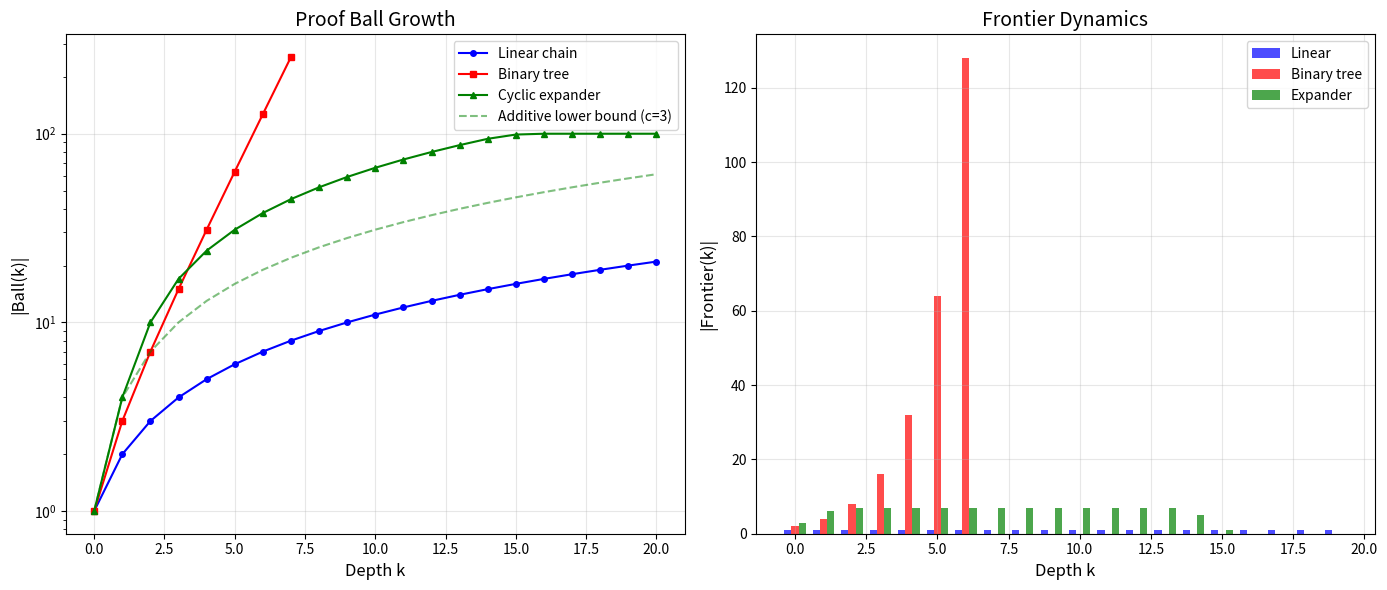

Source code (Python):
#!/usr/bin/env python3
"""
Spectral Proof Complexity — Demonstration

Demonstrates derivation systems, proof ball growth, frontier dynamics,
and depth lower bounds using concrete examples.
"""

from typing import Dict, FrozenSet, List, Set, Tuple


def compute_proof_balls(
    axioms: Set[int], derives: Dict[int, Set[int]], max_depth: int
) -> List[Set[int]]:
    """Compute proof balls Ball(0), Ball(1), ..., Ball(max_depth)."""
    balls = [set(axioms)]
    for k in range(max_depth):
        current = balls[-1]
        frontier_candidates = set()
        for a in current:
            frontier_candidates |= derives.get(a, set())
        balls.append(current | frontier_candidates)
    return balls


def compute_frontiers(balls: List[Set[int]]) -> List[Set[int]]:
    """Compute frontiers F(0), F(1), ..., F(len-2)."""
    return [balls[k + 1] - balls[k] for k in range(len(balls) - 1)]


def depth_lower_bound(n: int, axiom_count: int, max_frontier: int) -> int:
    """Compute (n - axiom_count) // max_frontier."""
    if max_frontier <= 0:
        return 0
    return max(0, (n - axiom_count)) // max_frontier


# ============================================================
# Example 1: Linear Chain
# ============================================================
print("=" * 60)
print("Example 1: Linear Chain (worst-case expansion)")
print("=" * 60)

n = 20
axioms = {0}
derives = {i: {i + 1} for i in range(n)}

balls = compute_proof_balls(axioms, derives, n)
frontiers = compute_frontiers(balls)

print(f"  Axioms: {axioms}")
print(f"  Type size: {n + 1}")
print()
for k in range(min(10, len(balls))):
    fr = frontiers[k] if k < len(frontiers) else set()
    print(f"  Depth {k:2d}: |Ball| = {len(balls[k]):3d}, |Frontier| = {len(fr):2d}")

print(f"\n  Min frontier (first 10 steps): {min(len(f) for f in frontiers[:10])}")
print(f"  Depth lower bound for n=15: {depth_lower_bound(15, 1, 1)}")
print(f"  Actual depth to reach 15: {min(k for k, b in enumerate(balls) if 15 in b)}")

# ============================================================
# Example 2: Binary Tree (exponential expansion)
# ============================================================
print("\n" + "=" * 60)
print("Example 2: Binary Tree (exponential expansion)")
print("=" * 60)

axioms = {1}  # root
derives = {i: {2 * i, 2 * i + 1} for i in range(1, 64)}

balls = compute_proof_balls(axioms, derives, 6)
frontiers = compute_frontiers(balls)

for k in range(len(balls)):
    fr = frontiers[k] if k < len(frontiers) else set()
    print(f"  Depth {k}: |Ball| = {len(balls[k]):3d}, |Frontier| = {len(fr):2d}")

print(f"\n  Growth ratio: {[f'{len(balls[k+1])/max(1,len(balls[k])):.2f}' for k in range(len(balls)-1)]}")
print(f"  Min frontier: {min(len(f) for f in frontiers)}")
print(f"  Additive lower bound for 63 statements: {depth_lower_bound(63, 1, 32)} steps")

# ============================================================
# Example 3: Expander-like graph
# ============================================================
print("\n" + "=" * 60)
print("Example 3: Cyclic Shift Expander")
print("=" * 60)

n = 50
axioms = {0}
# Each node i derives i+1, i+3, i+7 (mod n)
derives = {i: {(i + 1) % n, (i + 3) % n, (i + 7) % n} for i in range(n)}

balls = compute_proof_balls(axioms, derives, 15)
frontiers = compute_frontiers(balls)

for k in range(len(balls)):
    fr = frontiers[k] if k < len(frontiers) else set()
    stab = " (stabilized)" if k > 0 and balls[k] == balls[k - 1] else ""
    print(f"  Depth {k:2d}: |Ball| = {len(balls[k]):3d}, |Frontier| = {len(fr):2d}{stab}")

stab_depth = next(
    (k for k in range(len(balls) - 1) if balls[k] == balls[k + 1]), None
)
print(f"\n  Stabilization depth: {stab_depth}")
print(f"  Final derivable set size: {len(balls[-1])}")

# ============================================================
# Example 4: Proof Domination
# ============================================================
print("\n" + "=" * 60)
print("Example 4: Proof Domination")
print("=" * 60)

axioms_weak = {0}
derives_weak = {i: {i + 1} for i in range(20)}

axioms_strong = {0, 1}
derives_strong = {i: {i + 1, i + 2} for i in range(20)}

balls_weak = compute_proof_balls(axioms_weak, derives_weak, 10)
balls_strong = compute_proof_balls(axioms_strong, derives_strong, 10)

print("  Weak system: 1 axiom, 1 derivation per step")
print("  Strong system: 2 axioms, 2 derivations per step")
print()
for k in range(11):
    dom = "✓" if balls_weak[k] <= balls_strong[k] else "✗"
    print(
        f"  Depth {k:2d}: |Weak| = {len(balls_weak[k]):3d}, "
        f"|Strong| = {len(balls_strong[k]):3d}, Dominated: {dom}"
    )

# ============================================================
# Example 5: Expansion Certificate Verification
# ============================================================
print("\n" + "=" * 60)
print("Example 5: Expansion Certificate")
print("=" * 60)

axioms = {0}
derives = {i: {i + 1, i + 2, i + 3} for i in range(100)}

balls = compute_proof_balls(axioms, derives, 15)
frontiers = compute_frontiers(balls)

min_fr = min(len(f) for f in frontiers[:10] if len(f) > 0)
steps = sum(1 for f in frontiers if len(f) > 0)

print(f"  Expansion certificate: steps={steps}, minFrontier={min_fr}")
print(f"  Guaranteed lower bound: |axioms| + steps * minFrontier = {1 + steps * min_fr}")
print(f"  Actual |Ball(steps)|: {len(balls[steps])}")
print(
    f"  Depth lower bound to reach 50 with f=3: "
    f"{depth_lower_bound(50, 1, 3)} steps"
)


print("\n" + "=" * 60)
print("All demonstrations complete.")
print("=" * 60)


#!/usr/bin/env python3
"""
Visualization: Proof Ball Growth Comparison

Compares ball growth across different derivation system topologies:
linear chain, binary tree, and cyclic expander.
"""
import matplotlib.pyplot as plt
import numpy as np
from typing import Dict, List, Set


def compute_ball_sizes(axioms: Set[int], derives: Dict[int, Set[int]], depth: int) -> List[int]:
    ball = set(axioms)
    sizes = [len(ball)]
    for _ in range(depth):
        frontier = set()
        for a in ball:
            frontier |= derives.get(a, set())
        ball = ball | frontier
        sizes.append(len(ball))
    return sizes


def compute_frontier_sizes(axioms: Set[int], derives: Dict[int, Set[int]], depth: int) -> List[int]:
    ball = set(axioms)
    sizes = []
    for _ in range(depth):
        frontier = set()
        for a in ball:
            frontier |= derives.get(a, set())
        frontier -= ball
        sizes.append(len(frontier))
        ball = ball | frontier
    return sizes


# Systems
n = 100
depth = 20

# Linear chain
linear_ax = {0}
linear_der = {i: {i + 1} for i in range(n)}
linear_sizes = compute_ball_sizes(linear_ax, linear_der, depth)
linear_fr = compute_frontier_sizes(linear_ax, linear_der, depth)

# Binary tree
tree_ax = {1}
tree_der = {i: {2*i, 2*i+1} for i in range(1, 2**7)}
tree_sizes = compute_ball_sizes(tree_ax, tree_der, min(depth, 7))
tree_fr = compute_frontier_sizes(tree_ax, tree_der, min(depth, 7))

# Cyclic expander
exp_ax = {0}
exp_der = {i: {(i+1) % n, (i+3) % n, (i+7) % n} for i in range(n)}
exp_sizes = compute_ball_sizes(exp_ax, exp_der, depth)
exp_fr = compute_frontier_sizes(exp_ax, exp_der, depth)

# Plot
fig, axes = plt.subplots(1, 2, figsize=(14, 6))

# Ball sizes
ax1 = axes[0]
ax1.plot(range(len(linear_sizes)), linear_sizes, 'b-o', label='Linear chain', markersize=4)
ax1.plot(range(len(tree_sizes)), tree_sizes, 'r-s', label='Binary tree', markersize=4)
ax1.plot(range(len(exp_sizes)), exp_sizes, 'g-^', label='Cyclic expander', markersize=4)

# Additive lower bound for expander (min frontier = 3 in early steps)
lb_sizes = [1 + k * 3 for k in range(depth + 1)]
ax1.plot(range(len(lb_sizes)), lb_sizes, 'g--', alpha=0.5, label='Additive lower bound (c=3)')

ax1.set_xlabel('Depth k', fontsize=12)
ax1.set_ylabel('|Ball(k)|', fontsize=12)
ax1.set_title('Proof Ball Growth', fontsize=14)
ax1.legend(fontsize=10)
ax1.grid(True, alpha=0.3)
ax1.set_yscale('log')

# Frontier sizes
ax2 = axes[1]
ax2.bar(np.arange(len(linear_fr)) - 0.25, linear_fr, 0.25, label='Linear', color='blue', alpha=0.7)
ax2.bar(np.arange(len(tree_fr)), tree_fr, 0.25, label='Binary tree', color='red', alpha=0.7)
ax2.bar(np.arange(min(len(exp_fr), 20)) + 0.25, exp_fr[:20], 0.25, label='Expander', color='green', alpha=0.7)

ax2.set_xlabel('Depth k', fontsize=12)
ax2.set_ylabel('|Frontier(k)|', fontsize=12)
ax2.set_title('Frontier Dynamics', fontsize=14)
ax2.legend(fontsize=10)
ax2.grid(True, alpha=0.3)

plt.tight_layout()
plt.savefig('ball_growth_comparison.png', dpi=150, bbox_inches='tight')
plt.close()

print("Saved: ball_growth_comparison.png")

# Summary statistics
print("\nLinear chain:")
print(f"  Final ball size: {linear_sizes[-1]}")
print(f"  Stabilization: depth {next((k for k in range(len(linear_fr)) if linear_fr[k] == 0), 'none')}")

print("\nBinary tree:")
print(f"  Final ball size: {tree_sizes[-1]}")
print(f"  Max frontier: {max(tree_fr)}")

print("\nCyclic expander:")
print(f"  Final ball size: {exp_sizes[-1]}")
print(f"  Stabilization: depth {next((k for k in range(len(exp_fr)) if exp_fr[k] == 0), 'none')}")
